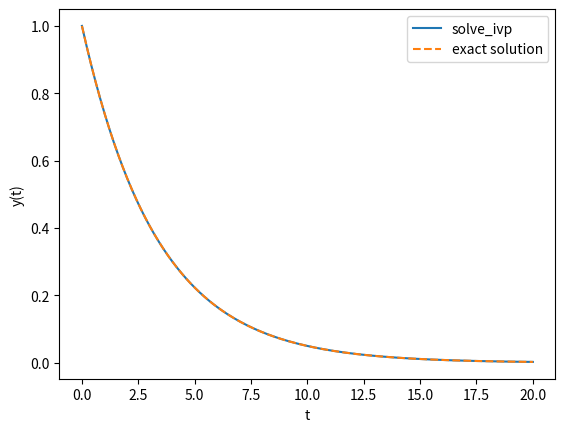

Reproduce this figure in Python.
"""
Decay ODE solved by SciPy's adaptive solve_ivp.

Chapter 2: Essential numerical methods — Volume 4 of the series "The Principle
of Action" (Nadson Brito Gondim).

For the complete book, see https://github.com/nadsongondim/principle-of-action
"""
from __future__ import annotations

import matplotlib.pyplot as plt
import numpy as np
from scipy.integrate import solve_ivp


def f(t: float, y: np.ndarray) -> np.ndarray:
    return -0.3 * y                 # dy/dt = -0.3 y  (decay)


def main() -> None:
    sol = solve_ivp(f, [0, 20], [1.0], t_eval=np.linspace(0, 20, 200))

    fig, ax = plt.subplots()
    ax.plot(sol.t, sol.y[0], label="solve_ivp")
    ax.plot(sol.t, np.exp(-0.3 * sol.t), "--", label="exact solution")
    ax.set_xlabel("t")
    ax.set_ylabel("y(t)")
    ax.legend()
    plt.show()


if __name__ == "__main__":
    main()
